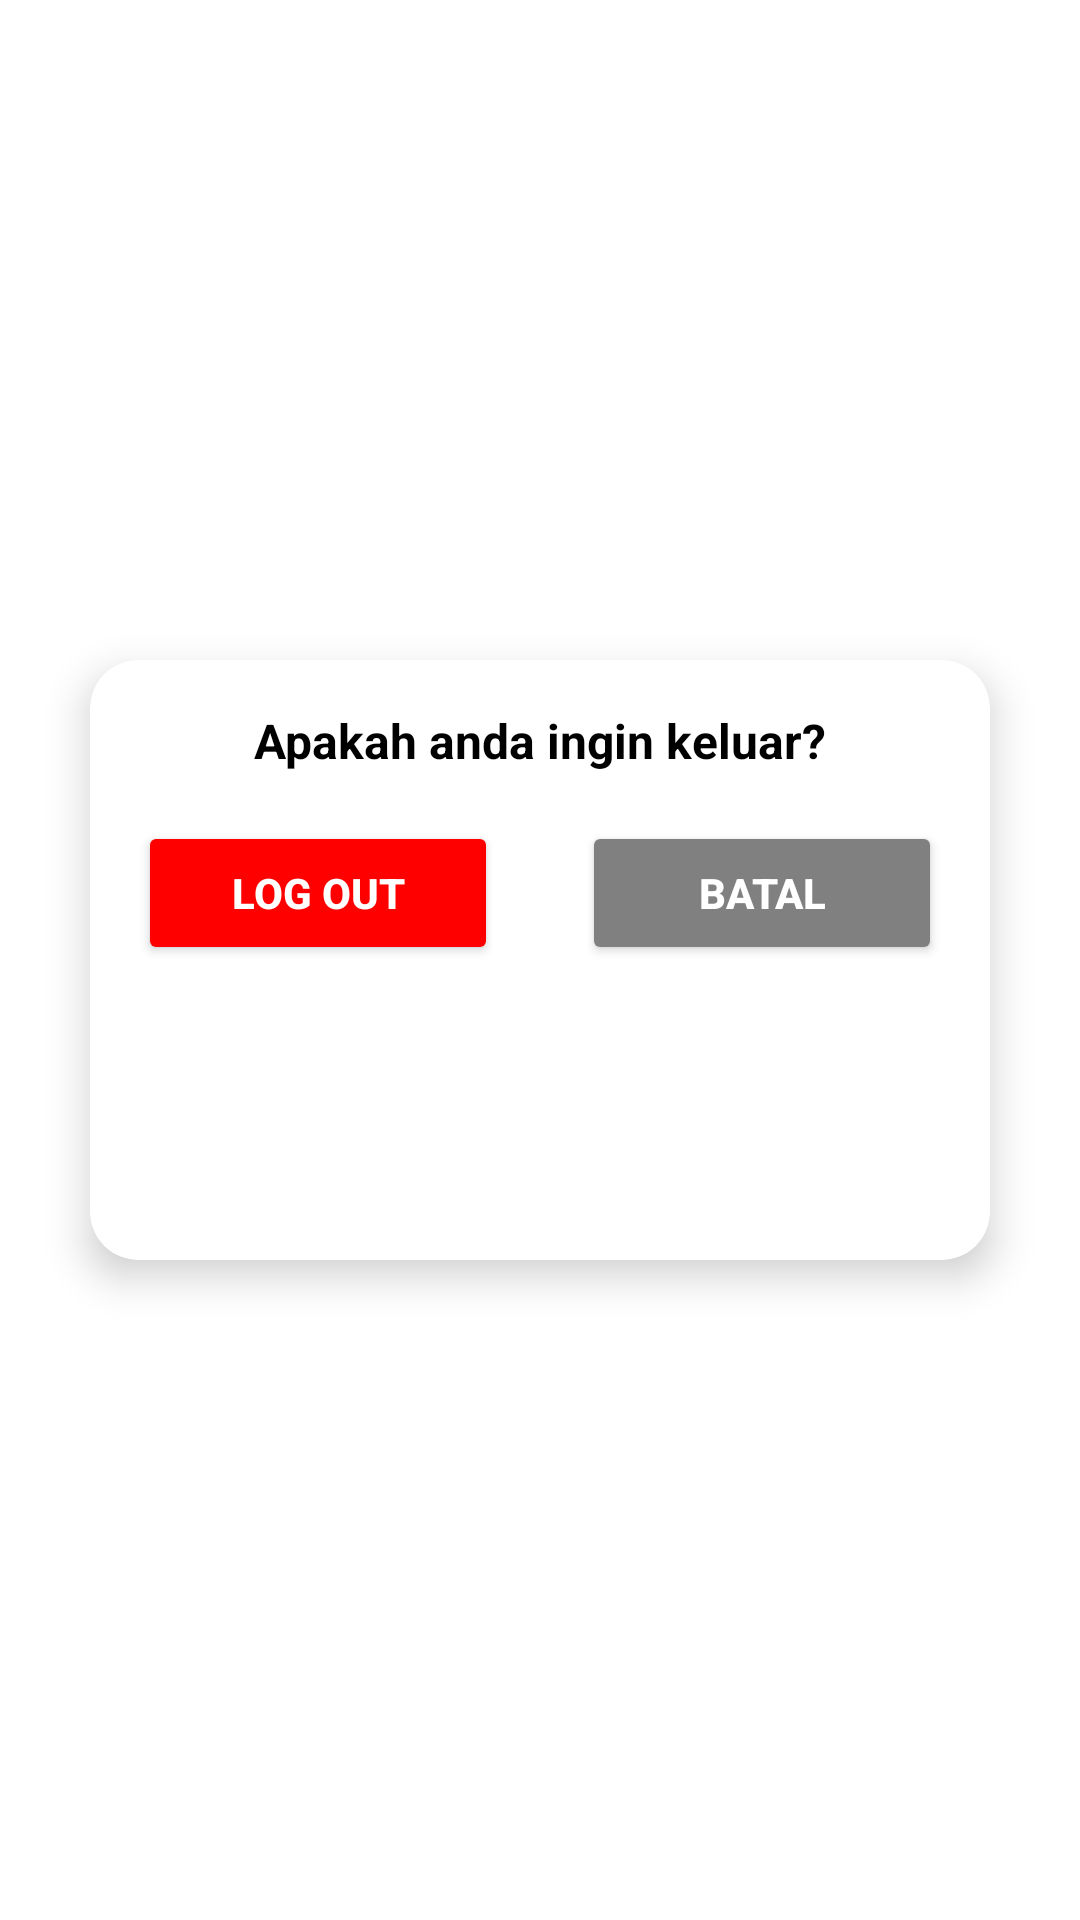

Write the Android layout XML for this screen, with the resource values it uses.
<!-- AndroidManifest.xml: application theme Theme.SIVASKA -->
<!-- res/layout/fragment_logout.xml -->
<RelativeLayout xmlns:android="http://schemas.android.com/apk/res/android"
    android:layout_width="match_parent"
    android:layout_height="match_parent"
    xmlns:app="http://schemas.android.com/apk/res-auto"
    android:background="@color/white">

    
    <androidx.cardview.widget.CardView
        android:id="@+id/cardLogout"
        android:layout_width="300dp"
        android:layout_height="200dp"
        app:cardCornerRadius="16dp"
        app:cardElevation="8dp"
        android:layout_centerInParent="true"
        app:cardBackgroundColor="@color/white">

        <RelativeLayout
            android:layout_width="match_parent"
            android:layout_height="match_parent"
            android:padding="16dp">

            
            <TextView
                android:id="@+id/textLogoutQuestion"
                android:layout_width="wrap_content"
                android:layout_height="wrap_content"
                android:text="Apakah anda ingin keluar?"
                android:textColor="@color/black"
                android:textSize="16sp"
                android:textStyle="bold"
                android:layout_centerHorizontal="true" />

            
            <Button
                android:id="@+id/btnLogout"
                android:layout_width="120dp"
                android:layout_height="wrap_content"
                android:layout_below="@id/textLogoutQuestion"
                android:layout_marginTop="16dp"
                android:layout_alignParentStart="true"
                android:layout_marginEnd="8dp"
                android:text="Log Out"
                android:textColor="@color/white"
                android:backgroundTint="@color/red"
                android:textStyle="bold" />

            
            <Button
                android:id="@+id/btnCancel"
                android:layout_width="120dp"
                android:layout_height="wrap_content"
                android:layout_below="@id/textLogoutQuestion"
                android:layout_marginTop="16dp"
                android:layout_alignParentEnd="true"
                android:text="Batal"
                android:textColor="@color/white"
                android:backgroundTint="@color/gray"
                android:textStyle="bold" />

        </RelativeLayout>
    </androidx.cardview.widget.CardView>

</RelativeLayout>
<!-- resources referenced by this layout -->
<resources>
  <color name="black">#FF000000</color>
  <color name="gray">#808080</color>
  <color name="red">#FF0000</color>
  <color name="white">#FFFFFFFF</color>
  <style name="Theme.SIVASKA" parent="Theme.MaterialComponents.DayNight.DarkActionBar">
          
          <item name="colorPrimary">@color/purple_500</item>
          <item name="colorPrimaryVariant">@color/purple_700</item>
          <item name="colorOnPrimary">@color/white</item>
          
          <item name="colorSecondary">@color/teal_200</item>
          <item name="colorSecondaryVariant">@color/teal_700</item>
          <item name="colorOnSecondary">@color/black</item>
          
          <item name="android:statusBarColor">?attr/colorPrimaryVariant</item>
          
      </style>
  <color name="purple_500">#FF6200EE</color>
  <color name="purple_700">#FF3700B3</color>
  <color name="teal_200">#FF03DAC5</color>
  <color name="teal_700">#FF018786</color>
</resources>
